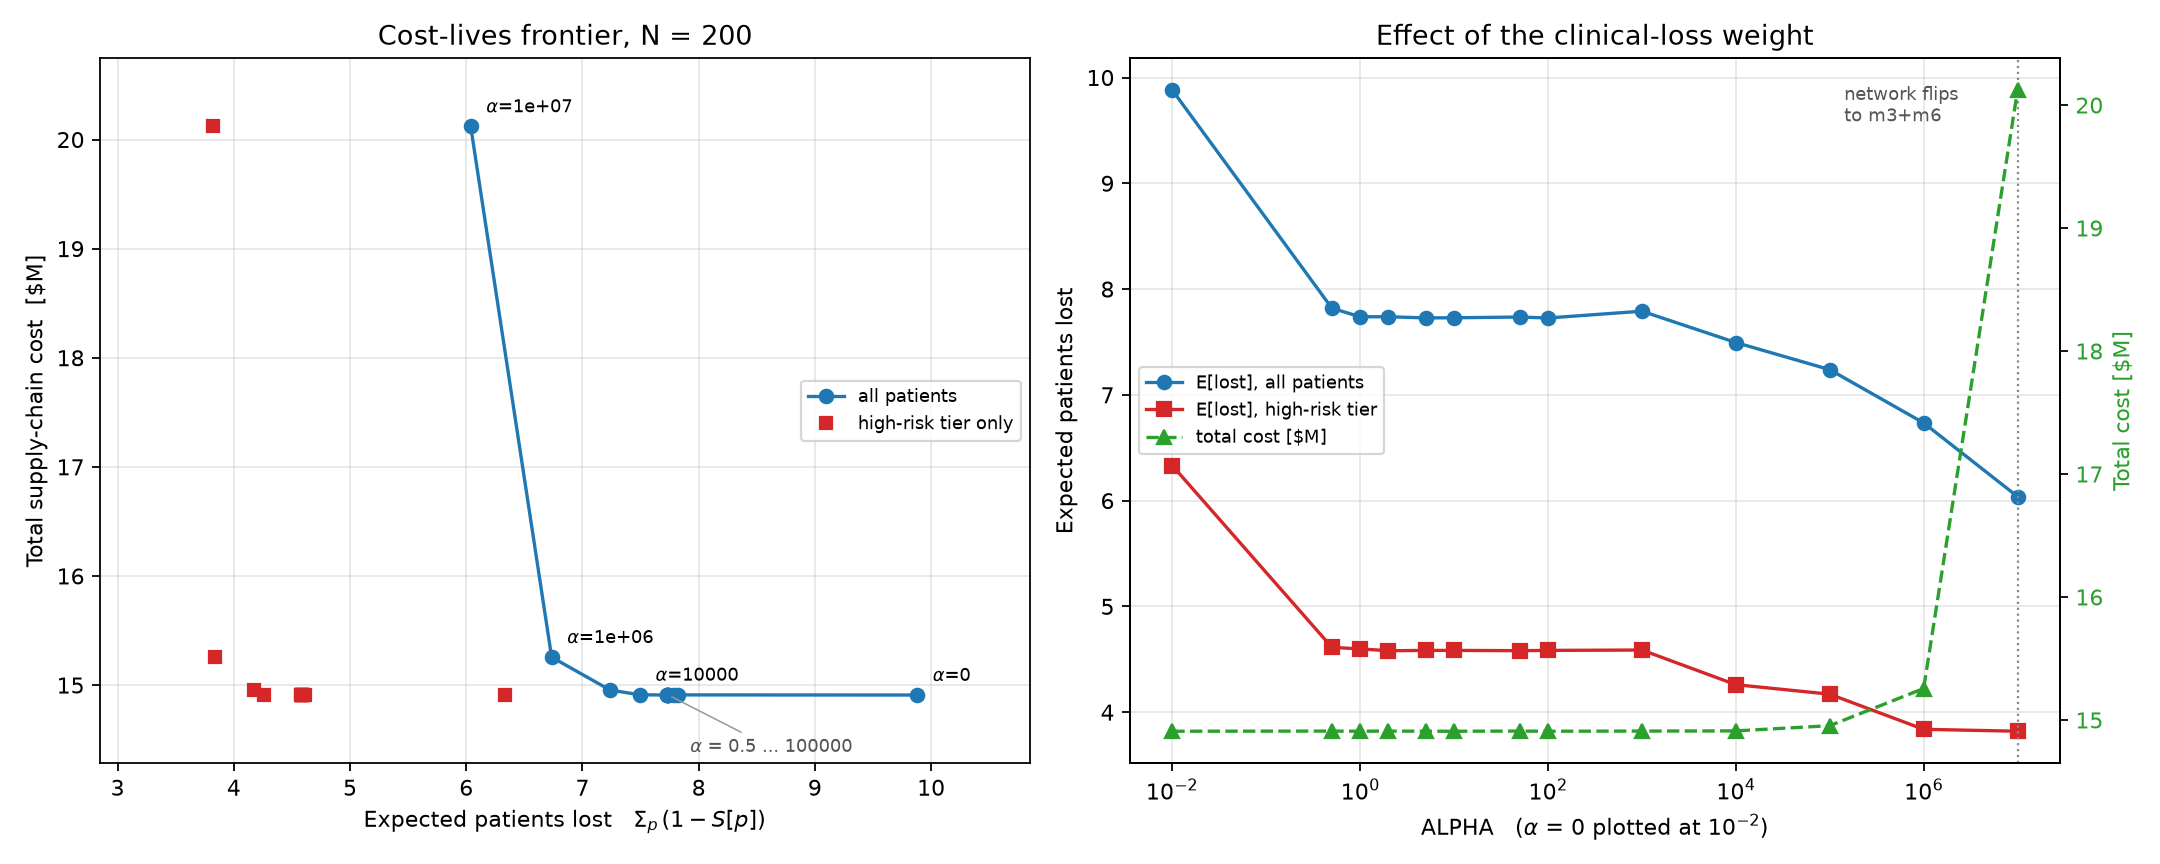

The table this chart was drawn from, first rows:
alpha, status, requested_sweep, mip_gap, opened, capacity_opened, total_cost, facility_cost, transport_cost, expected_lost, expected_lost_H, expected_lost_M, expected_lost_L, weighted_loss, mean_TRT, mean_HOLD, mean_HOLD_H, mean_HOLD_L, wall_s
0, optimal, True, 0.0, m1+m3, 14, 14908756, 10526940, 424216, 9.88, 6.331, 2.781, 0.7681, 25.32, 28.34, 9.34, 9.967, 7.8, 579.1
0.5, optimal, True, 8.5e-05, m1+m3, 14, 14910017, 10526940, 425477, 7.819, 4.613, 2.241, 0.9652, 19.29, 25.66, 6.66, 1.733, 14.73, 266.8
1, optimal, True, 0.0, m1+m3, 14, 14908756, 10526940, 424216, 7.738, 4.598, 2.198, 0.9419, 19.13, 25.21, 6.21, 1.667, 13.92, 201.3
2, optimal, True, 8.5e-05, m1+m3, 14, 14910017, 10526940, 425477, 7.738, 4.581, 2.221, 0.9362, 19.12, 25.23, 6.225, 1.583, 13.72, 199.0
5, optimal, True, 0.0, m1+m3, 14, 14908756, 10526940, 424216, 7.728, 4.584, 2.199, 0.9447, 19.09, 25.23, 6.225, 1.6, 14.02, 143.3
10, optimal, True, 0.0, m1+m3, 14, 14908756, 10526940, 424216, 7.729, 4.584, 2.199, 0.9457, 19.1, 25.23, 6.235, 1.6, 14.05, 146.4
50, optimal, True, 8.5e-05, m1+m3, 14, 14910017, 10526940, 425477, 7.736, 4.581, 2.211, 0.9438, 19.11, 25.26, 6.26, 1.583, 13.98, 165.1
100.0, optimal, False, 0.0, m1+m3, 14, 14908756, 10526940, 424216, 7.727, 4.584, 2.199, 0.9438, 19.09, 25.21, 6.215, 1.6, 13.98, 128.4
1000, optimal, False, 9.5e-05, m1+m3, 14, 14910017, 10526940, 425477, 7.791, 4.588, 2.243, 0.9604, 19.21, 25.58, 6.58, 1.617, 14.57, 140.7
10000, optimal, False, 0.0001, m1+m3, 14, 14911420, 10526940, 426880, 7.495, 4.26, 2.277, 0.9576, 18.29, 25.22, 6.225, 0.033, 14.48, 120.7
100000, optimal, False, 9.9e-05, m1+m3, 14, 14953837, 10526940, 469297, 7.238, 4.17, 2.127, 0.9414, 17.71, 24.29, 5.455, 0.033, 13.95, 276.5
1000000, optimal, False, 1.6e-05, m1+m3, 14, 15256058, 10526940, 771518, 6.735, 3.838, 1.951, 0.9457, 16.36, 23.14, 5.385, 0.0, 14.47, 1063
10000000, optimal, False, 0.0001, m3+m6, 20, 20120878, 15038486, 1124792, 6.038, 3.82, 1.657, 0.5614, 15.33, 17.82, 0.67, 0.0, 2.217, 138.8
